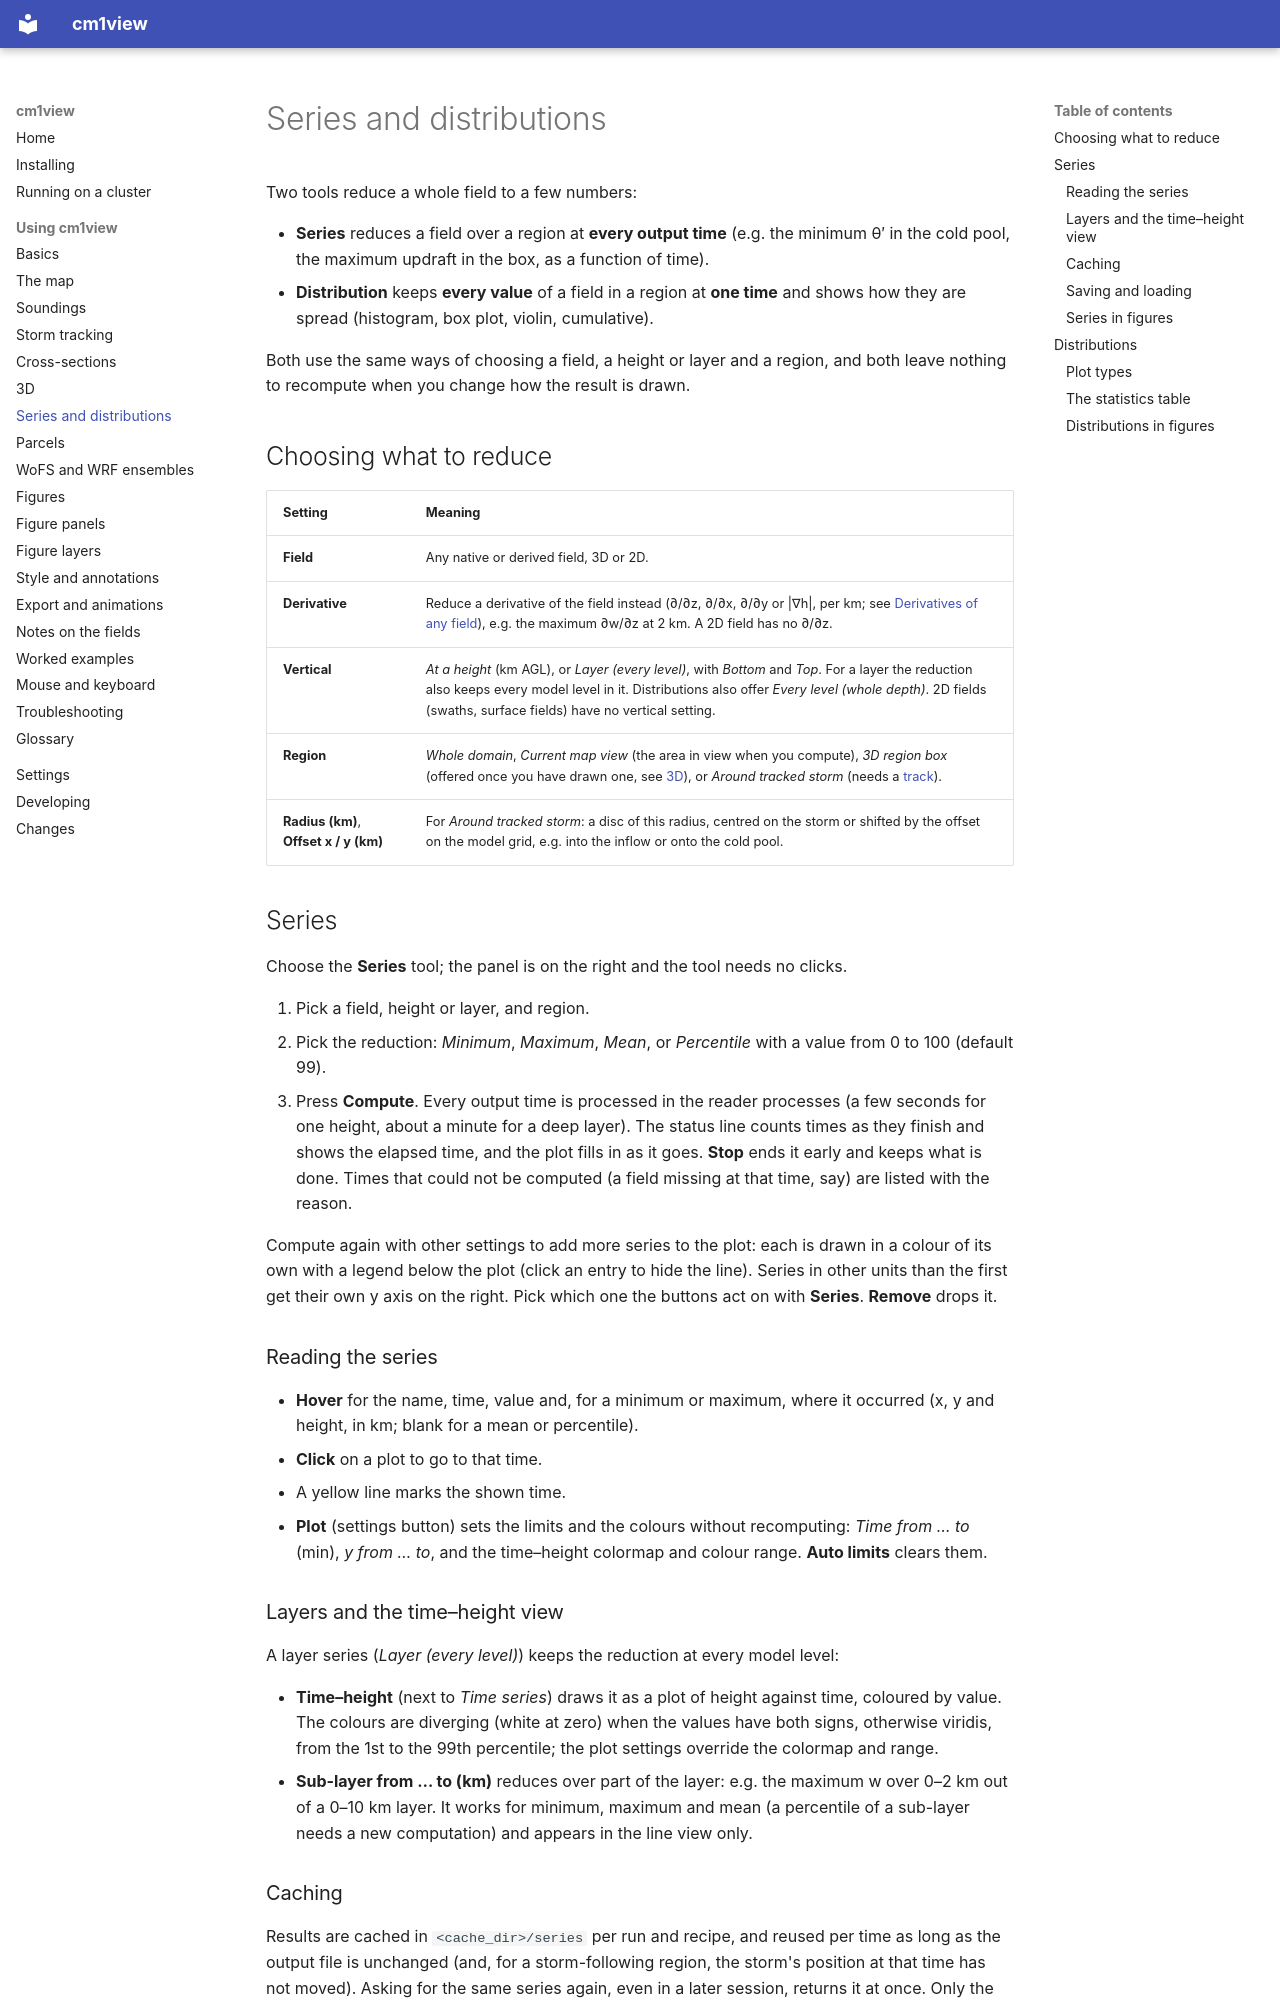

repository: bobbysaba/cm1view · page: guide/series/index.html · generator: mkdocs

# Series and distributions

Two tools reduce a whole field to a few numbers:

- **Series** reduces a field over a region at **every output time** (e.g. the minimum θ′
  in the cold pool, the maximum updraft in the box, as a function of time).
- **Distribution** keeps **every value** of a field in a region at **one time** and shows
  how they are spread (histogram, box plot, violin, cumulative).

Both use the same ways of choosing a field, a height or layer and a region, and both
leave nothing to recompute when you change how the result is drawn.

## Choosing what to reduce

| Setting | Meaning |
|---|---|
| **Field** | Any native or derived field, 3D or 2D. |
| **Derivative** | Reduce a derivative of the field instead (∂/∂z, ∂/∂x, ∂/∂y or \|∇h\|, per km; see [Derivatives of any field](fields.md#derivatives-of-any-field)), e.g. the maximum ∂w/∂z at 2 km. A 2D field has no ∂/∂z. |
| **Vertical** | *At a height* (km AGL), or *Layer (every level)*, with *Bottom* and *Top*. For a layer the reduction also keeps every model level in it. Distributions also offer *Every level (whole depth)*. 2D fields (swaths, surface fields) have no vertical setting. |
| **Region** | *Whole domain*, *Current map view* (the area in view when you compute), *3D region box* (offered once you have drawn one, see [3D](3d.md)), or *Around tracked storm* (needs a [track](tracking.md)). |
| **Radius (km)**, **Offset x / y (km)** | For *Around tracked storm*: a disc of this radius, centred on the storm or shifted by the offset on the model grid, e.g. into the inflow or onto the cold pool. |

## Series

Choose the **Series** tool; the panel is on the right and the tool needs no clicks.

1. Pick a field, height or layer, and region.
2. Pick the reduction: *Minimum*, *Maximum*, *Mean*, or *Percentile* with a value from 0
   to 100 (default 99).
3. Press **Compute**. Every output time is processed in the reader processes (a few
   seconds for one height, about a minute for a deep layer). The status line counts times
   as they finish and shows the elapsed time, and the plot fills in as it goes.
   **Stop** ends it early and keeps what is done. Times that could not be computed
   (a field missing at that time, say) are listed with the reason.

Compute again with other settings to add more series to the plot: each is drawn in a
colour of its own with a legend below the plot (click an entry to hide the line). Series
in other units than the first get their own y axis on the right. Pick which one the
buttons act on with **Series**. **Remove** drops it.

### Reading the series

- **Hover** for the name, time, value and, for a minimum or maximum, where it occurred
  (x, y and height, in km; blank for a mean or percentile).
- **Click** on a plot to go to that time.
- A yellow line marks the shown time.
- **Plot** (settings button) sets the limits and the colours without recomputing:
  *Time from … to* (min), *y from … to*, and the time–height colormap and colour range.
  **Auto limits** clears them.
